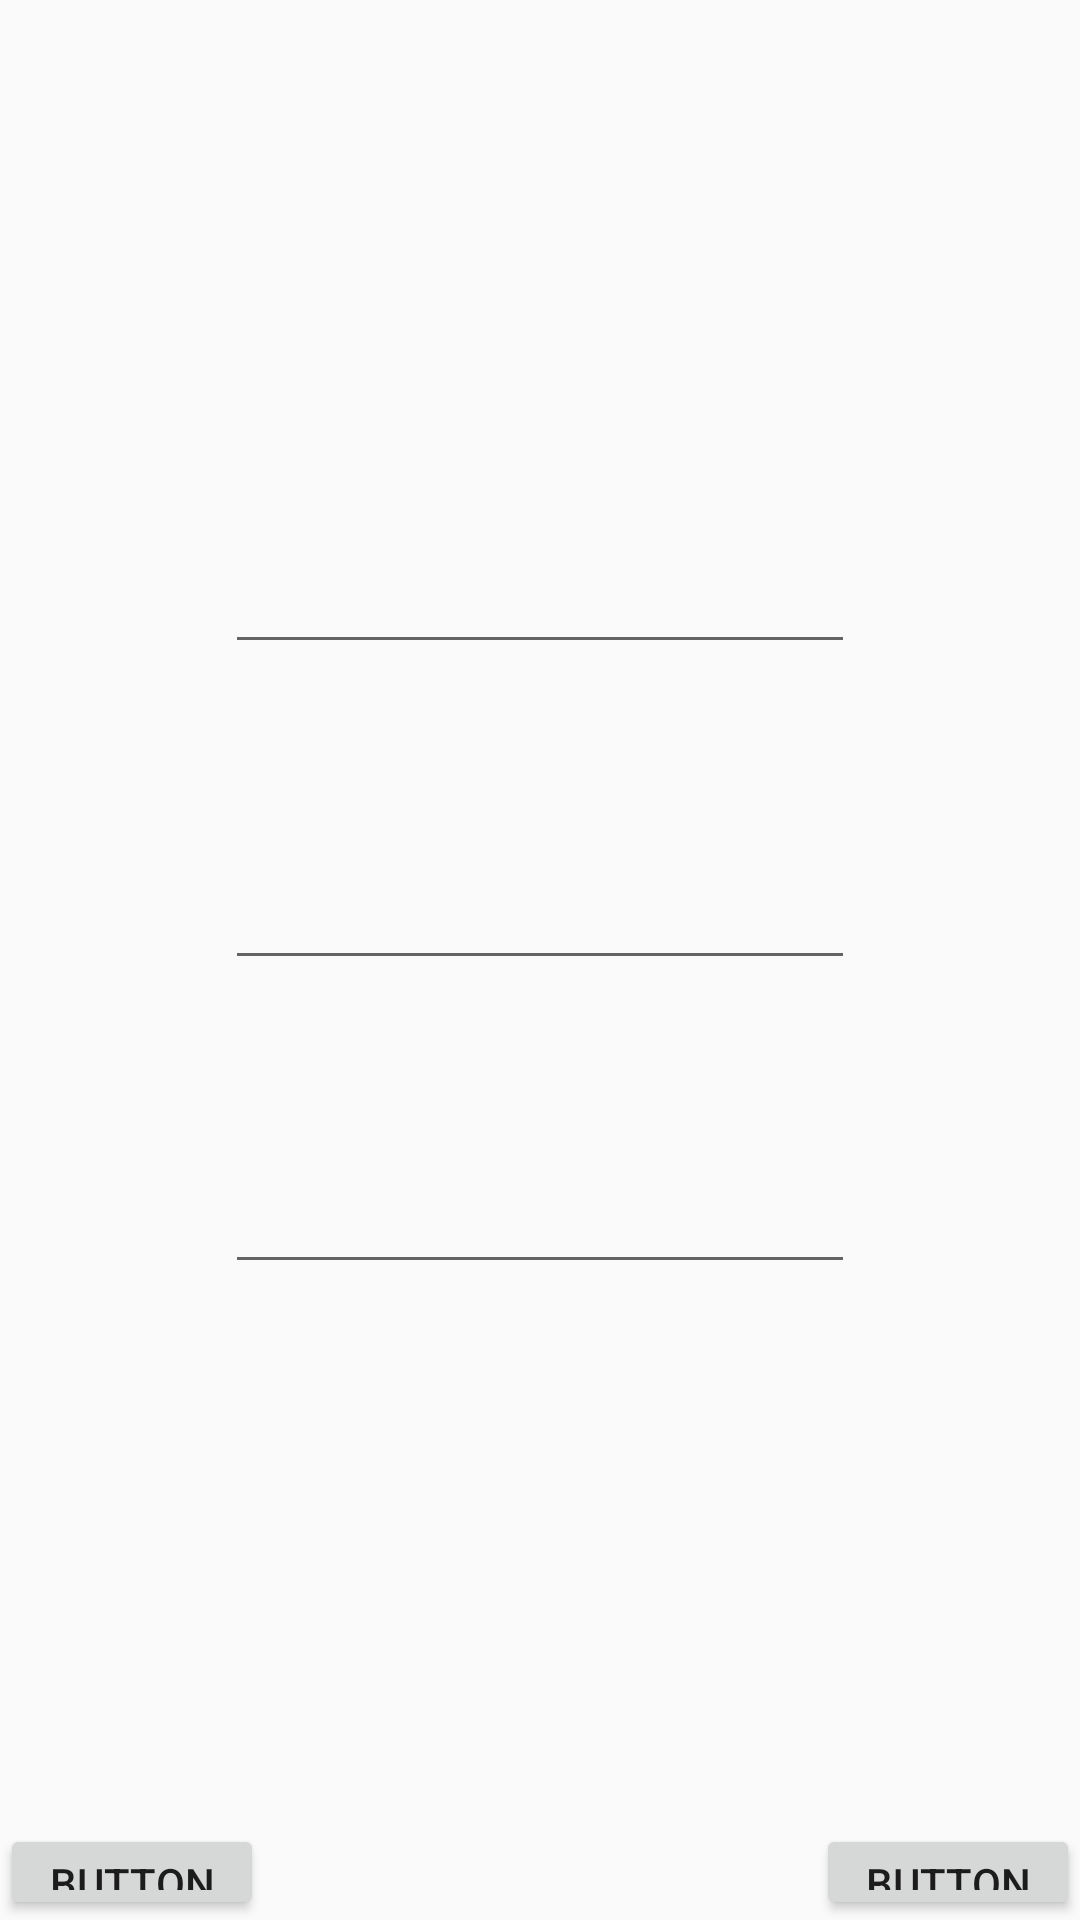

Layout XML and referenced resources for this Android screen:
<!-- AndroidManifest.xml: application theme AppTheme -->
<!-- res/layout/fragment_register.xml -->
<?xml version="1.0" encoding="utf-8"?>
<LinearLayout xmlns:android="http://schemas.android.com/apk/res/android"
    xmlns:app="http://schemas.android.com/apk/res-auto"
    xmlns:tools="http://schemas.android.com/tools"
    android:layout_width="match_parent"
    android:layout_height="wrap_content"
    android:baselineAligned="false"
    android:gravity="center_horizontal"
    android:orientation="vertical"
    tools:context=".loginAndRegister.RegisterFragment">


    <EditText
        android:id="@+id/editText3"
        android:layout_width="wrap_content"
        android:layout_height="wrap_content"
        android:layout_marginTop="180dp"
        android:ems="10"
        android:inputType="textEmailAddress" />

    <EditText
        android:id="@+id/editText2"
        android:layout_width="wrap_content"
        android:layout_height="wrap_content"
        android:layout_marginTop="64dp"
        android:ems="10"
        android:inputType="textPassword" />

    <EditText
        android:id="@+id/editText4"
        android:layout_width="wrap_content"
        android:layout_height="wrap_content"
        android:layout_marginTop="60dp"
        android:ems="10"
        android:inputType="textPassword" />

    <RelativeLayout
        android:layout_width="wrap_content"
        android:layout_height="match_parent">

        <Button
            android:id="@+id/button2"
            android:layout_width="wrap_content"
            android:layout_height="wrap_content"
            android:layout_marginTop="180dp"
            android:text="Button" />

        <Button
            android:id="@+id/button"
            android:layout_width="wrap_content"
            android:layout_height="wrap_content"
            android:layout_alignParentEnd="true"
            android:layout_alignTop="@+id/button2"
            android:text="Button" />
    </RelativeLayout>

</LinearLayout>
<!-- resources referenced by this layout -->
<resources>
  <style name="AppTheme" parent="Theme.AppCompat.Light.DarkActionBar">
          
          <item name="colorPrimary">@color/colorPrimary</item>
          <item name="colorPrimaryDark">@color/colorPrimaryDark</item>
          <item name="colorAccent">@color/colorAccent</item>
          <item name="windowActionModeOverlay">true</item>
      </style>
  <color name="colorPrimary">#657aee</color>
  <color name="colorPrimaryDark">#303F9F</color>
  <color name="colorAccent">#FF4081</color>
</resources>
